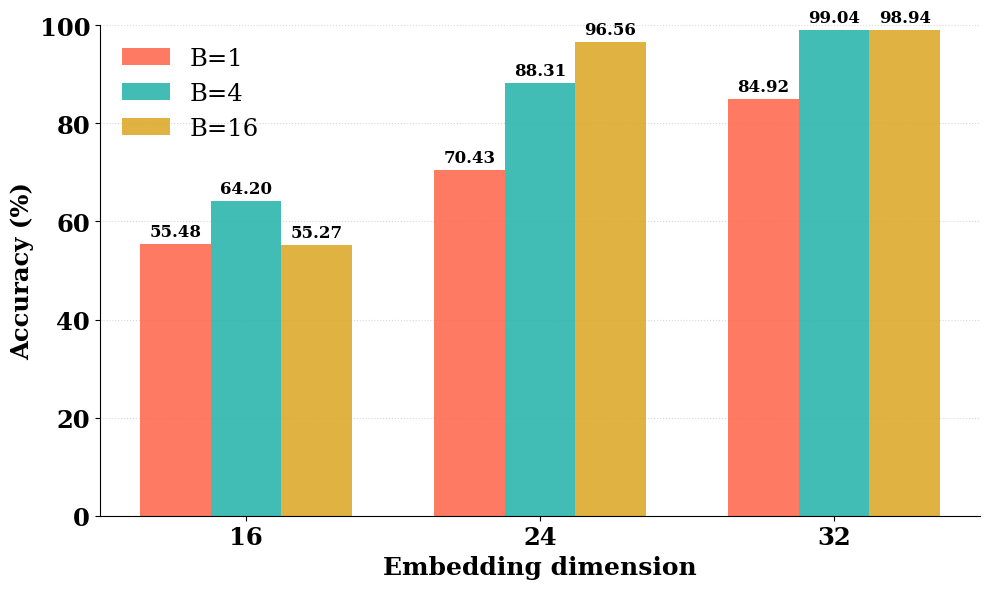

Recreate this plot in Python. (Note: this script raises an exception after producing the figure.)
import matplotlib.pyplot as plt
import os
import pandas as pd
import numpy as np
import re


def parse_val_accuracy(file_path):
    """
    Parse Val Accuracy from lines of the form:
    Epoch 1 | Train Loss: 12.2003 | Val Loss: 10.8905 | Val Accuracy: 19.27% | ...
    
    Returns a pandas DataFrame with columns ['epoch', 'val_accuracy'].
    """
    # Regex: 
    #   1) Capture epoch number: "Epoch (\d+)"
    #   2) Capture Val Accuracy: "Val Accuracy: ([\d\.]+)%"
    pattern = re.compile(r"Epoch\s+(\d+)\s+.*Val Accuracy:\s+([\d\.]+)%")

    data = []
    with open(file_path, "r") as f:
        for line in f:
            match = pattern.search(line)
            if match:
                epoch = int(match.group(1))
                val_acc = float(match.group(2))  # Convert "19.27" to float
                data.append({"epoch": epoch, "val_accuracy": val_acc})

    df = pd.DataFrame(data)
    return df


def bar_plot():
    plt.rcParams['font.family'] = 'serif'
    mnns_accs = {
        "CoT2": 98.94,
        "COCONUT": 92.58,
        "Discrete CoT": 84.92,
        "Discrete no-CoT": 68.35
    }

    prosqa_accs = {
        "CoT2": 93.37,
        "COCONUT": 90.03,
        "Discrete CoT": 68.50,
        "Discrete no-CoT": 54.91,
    }

    prontoqa_accs = {
        "CoT2": 98.01,
        "COCONUT": 96.94,
        "Discrete CoT": 82.47,
        "Discrete no-CoT": 73.65,
    }

    #'lightseagreen', 'tomato', 'goldenrod', 'cornflowerblue', 'mediumorchid', 'darkcyan'
    colors = {
        "CoT2": "lightseagreen",
        "COCONUT": "tomato",
        "Discrete CoT": "goldenrod",
        "Discrete no-CoT": "yellowgreen"
    }

    labels = list(mnns_accs.keys())
    x = np.arange(len(labels))   # bar centers
    width = 0.25                 # half-spacing between paired bars
    mnns_values = [mnns_accs[l] for l in labels]  # keep label order
    prosqa_values = [prosqa_accs[l] for l in labels]  # keep label order
    prontoqa_values = [prontoqa_accs[l] for l in labels]  # keep label order
    bar_colors = [colors[l] for l in labels]    # colour per label

    plt.figure(figsize=(10, 6))
    bars1 = plt.bar(
        x - width, mnns_values, width,
        color="lightseagreen", alpha=0.8, label='MNNS'
    )
    bars3 = plt.bar(
        x, prontoqa_values, width,
        color="goldenrod", alpha=0.8, label='ProntoQA'
    )
    bars2 = plt.bar(
        x + width, prosqa_values, width,
        color="tomato", alpha=0.8, label='ProsQA'
    )

    for bar, value in zip(bars1, mnns_values):
        plt.text(bar.get_x() + bar.get_width()/2, value + 1,
                f"{value:.2f}", ha='center', va='bottom',
                fontsize=12, fontweight='bold')
    for bar, value in zip(bars3, prontoqa_values):
        plt.text(bar.get_x() + bar.get_width()/2, value + 1,
                 f"{value:.2f}", ha='center', va='bottom',
                 fontsize=12, fontweight='bold')
    for bar, value in zip(bars2, prosqa_values):
        plt.text(bar.get_x() + bar.get_width()/2, value + 1,
                f"{value:.2f}", ha='center', va='bottom',
                fontsize=12, fontweight='bold')

    ax = plt.gca()
    ax.spines[['top', 'right']].set_visible(False)
    ax.yaxis.grid(True, linestyle=':', alpha=0.5)
    ax.set_axisbelow(True)

    plt.ylabel("Accuracy (%)", fontweight="bold", fontsize=17.5)
    plt.ylim(0, 100)
    plt.xticks(x, labels, fontweight='bold', fontsize=17.5)
    plt.yticks(fontweight="bold", fontsize=17.5)
    plt.legend(frameon=False, fontsize=17.5)
    plt.tight_layout()
    plt.show()
    plt.savefig("/path/to/logs/latent_thinking/latent-thinking/figures/04222025MeetingFigures/Model_Accuracies.pdf", bbox_inches='tight', format='pdf')

def plot_pass_k():
    plt.rcParams['font.family'] = 'serif'

    discrete_accs = {
        0: [39.76, 39.76, 39.76, 39.76, 39.76, 39.76, 39.76, 39.76, 39.76, 39.76, 39.76, 39.76, 39.76, 39.76],
        #0.2: [38.75, 45.89, 49.50, 51.82, 54.07, 55.50, 56.83, 57.76, 59.20, 59.67, 60.86, 61.60, 61.52, 62.22],
        0.4: [37.49, 50.15, 57.27, 61.99, 65.38, 67.82, 69.53, 71.14, 72.94, 74.12, 75.70, 76.19, 77.04, 77.85],
        #0.6: [36.31, 52.52, 61.19, 67.48, 71.69, 74.60, 78.03, 79.72, 81.33, 82.68, 84.08, 85.20, 86.02, 87.29],
        0.8: [33.28, 50.91, 61.80, 70.27, 75.17, 78.48, 81.48, 83.46, 85.91, 87.49, 88.42, 89.44, 90.43, 91.61],
        1.0: [30.28, 49.11, 61.67, 69.72, 75.45, 79.11, 82.21, 85.30, 87.32, 88.98, 90.41, 91.54, 92.35, 93.11]
    }

    k_values = [i for i in range(1, 15)]
    continuous_acc = 88.61

    emb_dim = 24
    num_layers = 1
    num_heads = 1

    plt.rcParams.update({'lines.linewidth': 4})
    plt.rcParams.update({'font.size': 18})
    plt.rcParams.update({
        'axes.grid': True,
        'grid.linestyle': ':',
        'grid.linewidth': 0.6,
        'grid.alpha': 0.5
    })

    colors = {
        0.0: "goldenrod",
        0.2: "plum",
        0.4: "mediumseagreen",
        0.6: "skyblue",
        0.8: "lightsalmon",
        1.0: "tomato" 
    }

    plt.figure(figsize=(10, 6))
    for temp, accs in discrete_accs.items():
        plt.plot(k_values, accs, marker='o', label=f'Discrete CoT (Temp={temp:.1f})', color=colors[temp])
    plt.axhline(y=continuous_acc, color='lightseagreen', linestyle='--', label='CoT2')
    plt.xlabel("k (number of samples)", fontsize=20, fontweight='bold')
    plt.ylabel("Pass@k accuracy (%)", fontsize=20, fontweight='bold')
    plt.xlim(0, 15)
    plt.xticks(fontsize=18, fontweight='bold')
    plt.yticks(fontsize=18, fontweight='bold')
    plt.legend(loc='lower right', fontsize=20)
    plt.grid(True, alpha=0.5)
    plt.savefig(f"/path/to/logs/latent_thinking/latent-thinking/figures/04222025MeetingFigures/test_Pass_k_Embed_{emb_dim}_Layers_{num_layers}_Heads_{num_heads}.pdf", bbox_inches='tight', format='pdf')


def generate_discrete_comparison_plot():
    plt.rcParams['font.family'] = 'serif'
    plt.rcParams.update({
        'xtick.labelsize': 15,
        'ytick.labelsize': 15,
        'axes.titlesize': 16,
        'axes.labelsize': 16,
        'legend.fontsize': 14,
        'lines.linewidth': 4,
    })

    dr = 25  ## downsample rate
    digit_range_1 = 5
    digit_range_2 = 14
    embed_dim = 32
    num_layers = 2
    num_heads = 2
    seq_length = 5
    split_method = 'random_permutation'
    out_file_path_list = [
        f"/path/to/logs/latent_thinking/latent-thinking/logs/continuous_model_digit_range_{digit_range_1}_{digit_range_2}_Seq_Length_{seq_length}_Layer_{num_layers}_Head_{num_heads}/Embed{embed_dim}_random_permutation_hard_teacher_64.out",
        f"/path/to/logs/latent_thinking/latent-thinking/logs/discrete_model_digit_range_{digit_range_1}_{digit_range_2}_Seq_Length_{seq_length}_Layer_{num_layers}_Head_{num_heads}/Embed{embed_dim}_random_permutation_1_64.out",
        f"/path/to/logs/latent_thinking/latent-thinking/logs/discrete_model_digit_range_{digit_range_1}_{digit_range_2}_Seq_Length_{seq_length}_Layer_{num_layers}_Head_{num_heads}/Embed{embed_dim}_random_permutation_2_64.out",
        f"/path/to/logs/latent_thinking/latent-thinking/logs/discrete_model_digit_range_{digit_range_1}_{digit_range_2}_Seq_Length_{seq_length}_Layer_{num_layers}_Head_{num_heads}/Embed{embed_dim}_random_permutation_5_64.out"
    ]

    color_list = ['lightseagreen', 'tomato', 'goldenrod', 'cornflowerblue']

    plt.figure(figsize=(10, 6))
    for out_file_path, color_fig in zip(out_file_path_list, color_list):
        df_val_acc = parse_val_accuracy(out_file_path)

        if len(df_val_acc) > 750:
            df_val_acc = df_val_acc.iloc[:750]

        # Downsample the data to reduce the number of markers
        downsample_rate = max(1, len(df_val_acc) // dr)  # Adjust to have at most ~200 markers
        df_val_acc_downsampled = df_val_acc.iloc[::downsample_rate]
        plt.plot(df_val_acc_downsampled['epoch'], df_val_acc_downsampled['val_accuracy'], marker='o', markersize=4, linestyle='--', color=color_fig)

    plt.xlabel('Epoch', fontweight='bold')
    plt.ylabel('Validation Accuracy (%)', fontweight='bold')
    plt.xticks(fontweight='bold')
    plt.yticks(fontweight='bold')
    plt.grid(True)
    plt.legend(['Continuous', 'Discrete, 5 tokens', 'Discrete, 3 tokens', 'Discrete, 1 token'], loc='lower right')
    plt.savefig(f"/path/to/logs/latent_thinking/latent-thinking/figures/04222025MeetingFigures/Seq_Length_{seq_length}_Layer_{num_layers}_Head_{num_heads}_Embed_{embed_dim}_Digit_Range_{digit_range_1}_{digit_range_2}_{split_method}.pdf", bbox_inches='tight', format='pdf')

def hard_soft_teacher_plot():
    plt.rcParams['font.family'] = 'serif'
    plt.rcParams.update({
        'xtick.labelsize': 15,
        'ytick.labelsize': 15,
        'axes.titlesize': 16,
        'axes.labelsize': 16,
        'legend.fontsize': 14,
        'lines.linewidth': 2.3,
    })
    # mpl.rcParams['font.serif'] = ['Computer Modern']
    dr = 25 ## downsample rate
    digit_range_1 = 1
    digit_range_2 = 10
    out_file_path_list = [
        "/path/to/logs/latent_thinking/latent-thinking/logs/continuous_model_digit_range_1_10/Embed16_random_permutation_hard_teacher_16.out",
        "/path/to/logs/latent_thinking/latent-thinking/logs/continuous_model_digit_range_1_10/Embed16_random_permutation_soft_teacher_16.out",
        "/path/to/logs/latent_thinking/latent-thinking/logs/continuous_model_digit_range_1_10/Embed24_random_permutation_hard_teacher_16.out",
        "/path/to/logs/latent_thinking/latent-thinking/logs/continuous_model_digit_range_1_10/Embed24_random_permutation_soft_teacher_16.out",
        "/path/to/logs/latent_thinking/latent-thinking/logs/continuous_model_digit_range_1_10/Embed32_random_permutation_hard_teacher_16.out",
        "/path/to/logs/latent_thinking/latent-thinking/logs/continuous_model_digit_range_1_10/Embed32_random_permutation_soft_teacher_16.out"]
    
    color_list = ['lightseagreen', 'tomato', 'goldenrod', 'cornflowerblue', 'mediumorchid', 'darkcyan']

    plt.figure(figsize=(10, 6))
    count = -1
    lines = []
    labels = []
    for out_file_path in out_file_path_list:
        count += 1
        df_val_acc = parse_val_accuracy(out_file_path)
        downsample_rate = max(1, len(df_val_acc) // dr)
        df_val_acc_downsampled = df_val_acc.iloc[::downsample_rate]
        
        emb_dim = [16, 24, 32][count // 2]  # Integer division to get embedding dim
        teacher_type = 'Hard' if count % 2 == 0 else 'Soft'
        label = f'{teacher_type} Teacher, Emb {emb_dim}'

        linestyle = '-' if count % 2 == 0 else '--'
        marker = 'o' if count % 2 == 0 else 's'
        color = color_list[count // 2]

        line, = plt.plot(
            df_val_acc_downsampled['epoch'], df_val_acc_downsampled['val_accuracy'],
            marker=marker, markersize=6, linestyle=linestyle, color=color
        )
        lines.append(line)
        labels.append(label)
        
    plt.xlabel('Epoch', fontweight='bold')
    plt.ylabel('Validation Accuracy (%)', fontweight='bold')
    plt.xticks(fontweight='bold')
    plt.yticks(fontweight='bold')
    plt.grid(True)
    plt.legend(lines, labels, loc='lower right')
    plt.savefig(f"/path/to/logs/latent_thinking/latent-thinking/figures/04222025MeetingFigures/hard_soft_teacher_digit_range_{digit_range_1}_{digit_range_2}.pdf", bbox_inches='tight', format='pdf')


def generate_discrete_continuous_comparison_plot():
    plt.rcParams['font.family'] = 'serif'
    plt.rcParams.update({
        'xtick.labelsize': 15,
        'ytick.labelsize': 15,
        'axes.titlesize': 16,
        'axes.labelsize': 16,
        'legend.fontsize': 14,
        'lines.linewidth': 4,
    })

    dr = 25  ## downsample rate
    digit_range_1 = 1
    digit_range_2 = 10
    embed_dims = [16, 24, 32]
    num_layers = 2
    num_heads = 2
    seq_length = 4
    split_method = 'random_permutation'
    out_file_path_list = []
    for embed_dim in embed_dims:
        out_file_path_list.append((
            embed_dim,
            f"/path/to/logs/latent_thinking/latent-thinking/logs/continuous_model_digit_range_{digit_range_1}_{digit_range_2}_Seq_Length_{seq_length}_Layer_{num_layers}_Head_{num_heads}/Embed{embed_dim}_{split_method}_hard_teacher_16.out",
            f"/path/to/logs/latent_thinking/latent-thinking/logs/discrete_model_for_grpo_digit_range_{digit_range_1}_{digit_range_2}_Seq_Length_{seq_length}_Layer_{num_layers}_Head_{num_heads}/Embed{embed_dim}_{split_method}_1_16.out"
        ))
    color_list = ['lightseagreen', 'tomato', 'goldenrod']

    plt.figure(figsize=(10, 6))
    lines = []
    labels = []

    for i, (embed_dim, cont_path, disc_path) in enumerate(out_file_path_list):
        color = color_list[i]

        # Continuous
        df_val_acc_cont = parse_val_accuracy(cont_path)

        if len(df_val_acc_cont) > 1000:
            df_val_acc_cont = df_val_acc_cont.iloc[:1000]

        downsample_rate = max(1, len(df_val_acc_cont) // dr)
        df_val_acc_cont = df_val_acc_cont.iloc[::downsample_rate]
        line1, = plt.plot(
            df_val_acc_cont['epoch'], df_val_acc_cont['val_accuracy'],
            linestyle='-', color=color, marker='o', markersize=5, linewidth=2
        )
        lines.append(line1)
        labels.append(f"Continuous SFT, Emb {embed_dim}")

        # Discrete
        df_val_acc_disc = parse_val_accuracy(disc_path)
        downsample_rate = max(1, len(df_val_acc_disc) // dr)
        df_val_acc_disc = df_val_acc_disc.iloc[::downsample_rate]
        line2, = plt.plot(
            df_val_acc_disc['epoch'], df_val_acc_disc['val_accuracy'],
            linestyle='--', color=color, marker='s', markersize=6, linewidth=2
        )
        lines.append(line2)
        labels.append(f"Discrete SFT, Emb {embed_dim}")

    plt.xlabel('Epoch', fontweight='bold', fontsize=20)
    plt.ylabel('Validation Accuracy (%)', fontweight='bold', fontsize=20)
    plt.xticks(fontweight='bold', fontsize=18)
    plt.yticks(fontweight='bold', fontsize=18)
    plt.grid(True)
    plt.legend(lines, labels, loc='lower right', fontsize=16)
    plt.tight_layout()
    plt.savefig(f"/path/to/logs/latent_thinking/latent-thinking/figures/04222025MeetingFigures/compare_cont_disc_digit_range_{digit_range_1}_{digit_range_2}_layers{num_layers}_heads{num_heads}.pdf", bbox_inches='tight', format='pdf')

def generate_discrete_continuous_comparison_multi_run_plot():
    plt.rcParams['font.family'] = 'serif'
    plt.rcParams.update({
        'xtick.labelsize': 15,
        'ytick.labelsize': 15,
        'axes.titlesize': 16,
        'axes.labelsize': 16,
        'legend.fontsize': 14,
        'lines.linewidth': 4,
    })

    dr = 10  ## downsample rate
    digit_range_1 = 1
    digit_range_2 = 10
    embed_dims = [16, 24, 32]
    num_layers = 2
    num_heads = 2
    seq_length = 4
    split_method = 'random_permutation'
    out_file_path_list = []
    seeds = [42, 43, 44, 45, 46]
    base_colors = ["lightseagreen", "tomato", "goldenrod"]

    cont_tmpl = ("/path/to/logs/latent_thinking/latent-thinking/logs/"
                 "continuous_model_multi_run_digit_range_{d1}_{d2}"
                 "_Seq_Length_{sl}_Layer_{nl}_Head_{nh}/"
                 "Embed{ed}_{sm}_hard_teacher_16_Seed{sd}.out")
    disc_tmpl = ("/path/to/logs/latent_thinking/latent-thinking/logs/"
                 "discrete_model_multi_run_digit_range_{d1}_{d2}"
                 "_Seq_Length_{sl}_Layer_{nl}_Head_{nh}/"
                 "Embed{ed}_{sm}_1_16_Seed{sd}.out")

    paths_by_dim: dict[int, dict[str, list[str]]] = {
        ed: {"cont": [], "disc": []} for ed in embed_dims
    }
    for ed in embed_dims:
        for sd in seeds:
            paths_by_dim[ed]["cont"].append(
                cont_tmpl.format(d1=digit_range_1, d2=digit_range_2,
                                 sl=seq_length, nl=num_layers, nh=num_heads,
                                 ed=ed, sm=split_method, sd=sd))
            paths_by_dim[ed]["disc"].append(
                disc_tmpl.format(d1=digit_range_1, d2=digit_range_2,
                                 sl=seq_length, nl=num_layers, nh=num_heads,
                                 ed=ed, sm=split_method, sd=sd))

    plt.figure(figsize=(10, 6))
    legend_lines, legend_labels = [], []

    for ed, color in zip(embed_dims, base_colors):
        dfs_c = [parse_val_accuracy(p) for p in paths_by_dim[ed]["cont"]
                 if os.path.isfile(p)]
        if not dfs_c:
            print(f"[warning] no continuous logs for Emb {ed}")
            continue

        df_c = (pd.concat(dfs_c)
                  .groupby("epoch", as_index=False)["val_accuracy"]
                  .agg(["mean", "std"])
                  .reset_index())  # columns: epoch, mean, std

        df_c = df_c[df_c["epoch"] < 1000]
        step_c = max(1, len(df_c) // dr)  # down‑sample
        df_c   = df_c.iloc[::step_c]

        # plot mean ± std
        l_cont, = plt.plot(df_c["epoch"], df_c["mean"],
                           "-", color=color, marker="o",
                           markersize=5, linewidth=2)
        plt.fill_between(df_c["epoch"],
                         df_c["mean"] - df_c["std"],
                         df_c["mean"] + df_c["std"],
                         color=color, alpha=0.20)
        legend_lines.append(l_cont)
        legend_labels.append(f"CoT2, Emb {ed}")

        # Discrete
        dfs_d = [parse_val_accuracy(p) for p in paths_by_dim[ed]["disc"]
                 if os.path.isfile(p)]
        if not dfs_d:
            print(f"[warning] no discrete logs for Emb {ed}")
            continue

        df_d = (pd.concat(dfs_d)
                  .groupby("epoch", as_index=False)["val_accuracy"]
                  .agg(["mean", "std"])
                  .reset_index())

        df_d = df_d[df_d["epoch"] < 1000]
        step_d = max(1, len(df_d) // dr)
        df_d   = df_d.iloc[::step_d]

        l_disc, = plt.plot(df_d["epoch"], df_d["mean"],
                           "--", color=color, marker="s",
                           markersize=6, linewidth=2)
        plt.fill_between(df_d["epoch"],
                         df_d["mean"] - df_d["std"],
                         df_d["mean"] + df_d["std"],
                         color=color, alpha=0.20)
        legend_lines.append(l_disc)
        legend_labels.append(f"Discrete CoT, Emb {ed}")

    plt.xlabel("Epoch", fontweight="bold", fontsize=20)
    plt.ylabel("Validation Accuracy (%)", fontweight="bold", fontsize=20)
    plt.xticks(fontweight='bold', fontsize=18)
    plt.yticks(fontweight='bold', fontsize=18)
    plt.grid(True, alpha=0.3)
    plt.legend(legend_lines, legend_labels, loc="lower right", fontsize=15)
    plt.tight_layout()

    out_path = ("/path/to/logs/latent_thinking/latent-thinking/figures/"
                "04222025MeetingFigures/"
                f"compare_cont_disc_multi_run_digit_range_{digit_range_1}_{digit_range_2}"
                f"_layers{num_layers}_heads{num_heads}.pdf")
    plt.savefig(out_path, bbox_inches="tight")
    print(f"[saved] {out_path}")

def bar_plot_beam_vs_embed():
    """Grouped bar plot: x-axis = embedding dims; bars = beam sizes."""
    plt.rcParams['font.family'] = 'serif'

    data = {
        1:  {16: 55.48, 24: 70.43, 32: 84.92},
        4:  {16: 64.20, 24: 88.31, 32: 99.04},
        16: {16: 55.27, 24: 96.56, 32: 98.94},
    }

    beam_colors = {
        1:  "tomato",
        4:  "lightseagreen",
        #8:  "cornflowerblue",
        16: "goldenrod",
    }

    embeds = [16, 24, 32]
    beams  = [1, 4, 16]

    x = np.arange(len(embeds))
    width = 0.24
    offsets = (np.arange(len(beams)) - (len(beams) - 1) / 2.0) * width

    plt.figure(figsize=(10, 6))

    bars_by_beam = []
    for off, b in zip(offsets, beams):
        vals = [data[b][e] for e in embeds]
        bars = plt.bar(x + off, vals, width,
                       label=f'B={b}',
                       color=beam_colors[b], alpha=0.85)
        bars_by_beam.append((bars, vals))

    for bars, vals in bars_by_beam:
        for bar, val in zip(bars, vals):
            plt.text(bar.get_x() + bar.get_width()/2, val + 0.8,
                     f"{val:.2f}",
                     ha='center', va='bottom',
                     fontsize=12, fontweight='bold')

    ax = plt.gca()
    ax.spines[['top', 'right']].set_visible(False)
    ax.yaxis.grid(True, linestyle=':', alpha=0.5)
    ax.set_axisbelow(True)

    plt.ylabel("Accuracy (%)", fontweight="bold", fontsize=17.5)
    plt.ylim(0, 100)
    plt.xticks(x, [str(e) for e in embeds], fontweight='bold', fontsize=17.5)
    plt.yticks(fontweight="bold", fontsize=17.5)
    plt.xlabel("Embedding dimension", fontweight="bold", fontsize=18)
    plt.legend(frameon=False, fontsize=17.5, ncols=1)
    plt.tight_layout()

    out_path = "/path/to/logs/latent_thinking/latent-thinking/figures/04222025MeetingFigures/beam_vs_embed_bar.pdf"
    plt.savefig(out_path, bbox_inches='tight', format='pdf')
    print(f"[saved] {out_path}")

def compute_avg_final_accuracy_multi_run():
    digit_range_1 = 1
    digit_range_2 = 10
    embed_dims = [16, 24, 32]
    num_layers = 1
    num_heads = 1
    seq_length = 4
    split_method = 'random_permutation'
    num_beams = [4, 8] # budgets
    dist_strategy = 'beam_minabs'
    seeds = [42, 43, 44, 45, 46]

    cont_tmpl = ("/path/to/logs/latent_thinking/latent-thinking/logs/"
                 "continuous_model_multi_run_digit_range_{d1}_{d2}"
                 "_Seq_Length_{sl}_Layer_{nl}_Head_{nh}/"
                 "Embed{ed}_{sm}_hard_teacher_16_Seed{sd}.out")
    cont_beam_tmpl = ("/path/to/logs/latent_thinking/latent-thinking/logs/"
                      "continuous_model_multi_run_digit_range_{d1}_{d2}"
                      "_Seq_Length_{sl}_Layer_{nl}_Head_{nh}_Dist_Strategy_{ds}_Num_Beams_{nb}/"
                      "Embed{ed}_{sm}_hard_teacher_16_Seed{sd}.out")
    disc_tmpl = ("/path/to/logs/latent_thinking/latent-thinking/logs/"
                 "discrete_model_multi_run_digit_range_{d1}_{d2}"
                 "_Seq_Length_{sl}_Layer_{nl}_Head_{nh}/"
                 "Embed{ed}_{sm}_1_16_Seed{sd}.out")

    rows = []
    for ed in embed_dims:
        # CoT2 baseline with full budget
        cont_finals = []
        for sd in seeds:
            p = cont_tmpl.format(d1=digit_range_1, d2=digit_range_2,
                                 sl=seq_length, nl=num_layers, nh=num_heads,
                                 ed=ed, sm=split_method, sd=sd)
            if not os.path.isfile(p):
                continue
            df = parse_val_accuracy(p)
            if len(df) == 0:
                continue
            cont_finals.append(float(df["val_accuracy"].iloc[-1]))

        if cont_finals:
            rows.append({
                "model": "CoT2",
                "embed_dim": ed,
                "n_runs": len(cont_finals),
                "mean_final_acc": sum(cont_finals)/len(cont_finals),
                "std_final_acc": float(pd.Series(cont_finals).std(ddof=1)) if len(cont_finals) > 1 else 0.0,
            })

        # CoT2 with different budgets
        for nb in num_beams:
            beam_finals = []
            for sd in seeds:
                p = cont_beam_tmpl.format(d1=digit_range_1, d2=digit_range_2,
                                          sl=seq_length, nl=num_layers, nh=num_heads,
                                          ds=dist_strategy, nb=nb,
                                          ed=ed, sm=split_method, sd=sd)
                if not os.path.isfile(p):
                    continue
                df = parse_val_accuracy(p)
                if len(df) == 0:
                    continue
                beam_finals.append(float(df["val_accuracy"].iloc[-1]))

            if beam_finals:
                rows.append({
                    "model": f"CoT2 (Beam {nb})",
                    "embed_dim": ed,
                    "n_runs": len(beam_finals),
                    "mean_final_acc": sum(beam_finals)/len(beam_finals),
                    "std_final_acc": float(pd.Series(beam_finals).std(ddof=1)) if len(beam_finals) > 1 else 0.0,
                })

        # Discrete CoT 
        disc_finals = []
        for sd in seeds:
            p = disc_tmpl.format(d1=digit_range_1, d2=digit_range_2,
                                 sl=seq_length, nl=num_layers, nh=num_heads,
                                 ed=ed, sm=split_method, sd=sd)
            if not os.path.isfile(p):
                continue
            df = parse_val_accuracy(p)
            if len(df) == 0:
                continue
            disc_finals.append(float(df["val_accuracy"].iloc[-1]))

        if disc_finals:
            rows.append({
                "model": "Discrete CoT",
                "embed_dim": ed,
                "n_runs": len(disc_finals),
                "mean_final_acc": sum(disc_finals)/len(disc_finals),
                "std_final_acc": float(pd.Series(disc_finals).std(ddof=1)) if len(disc_finals) > 1 else 0.0,
            })

    summary = pd.DataFrame(rows, columns=["model","embed_dim","n_runs","mean_final_acc","std_final_acc"])

    # Pretty print
    if not summary.empty:
        print("\nAverage FINAL Validation Accuracy (multi-run):")
        for (m, ed), sub in summary.groupby(["model","embed_dim"]):
            r = sub.iloc[0]
            print(f"  {m:16s} | Emb {ed:2d} | runs={int(r['n_runs'])} | "
                  f"mean={r['mean_final_acc']:.2f}% | std={r['std_final_acc']:.2f}")
    else:
        print("[info] No runs found for the specified setting.")

    return summary


if __name__ == "__main__":
    #plot_pass_k()
    #generate_discrete_comparison_plot()
    #hard_soft_teacher_plot()
    #generate_discrete_continuous_comparison_plot()
    #bar_plot()
    #generate_discrete_continuous_comparison_multi_run_plot()
    #calc_averages()
    #compute_avg_final_accuracy_multi_run()
    bar_plot_beam_vs_embed()
